Run: headless pygame with SDL's dummy video driver; simulated clock (each Clock.tick advances the game by its frame time, no real sleeping); random seed 0; keys injected as events and as key.get_pressed() state; mouse plan: one left click at the window centre at the start of phase 2, then a move to the lower-right quarter at the start of phase 3.
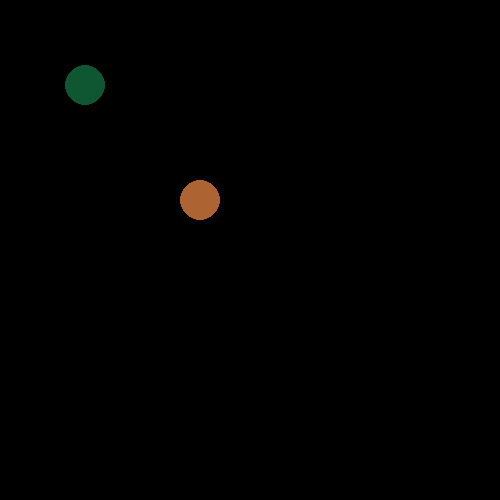
Frame 1 of 4 · flips 1–60 · no input
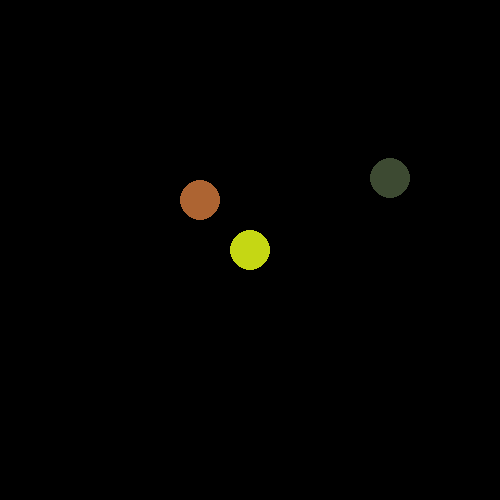
Frame 2 of 4 · flips 61–180 · clicked the window centre · tapped SPACE, RETURN · held RIGHT (→), D
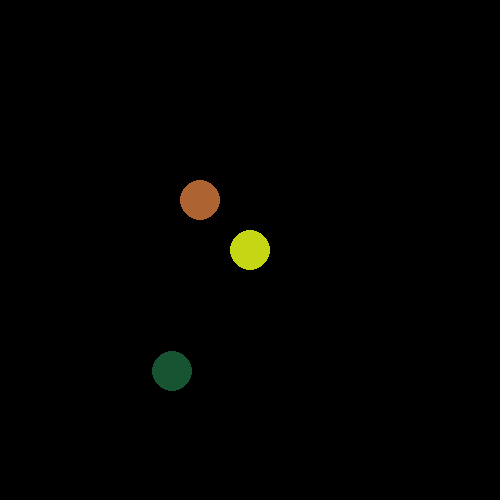
Frame 3 of 4 · flips 181–300 · moved the mouse to the lower-right quarter · held DOWN (↓), S
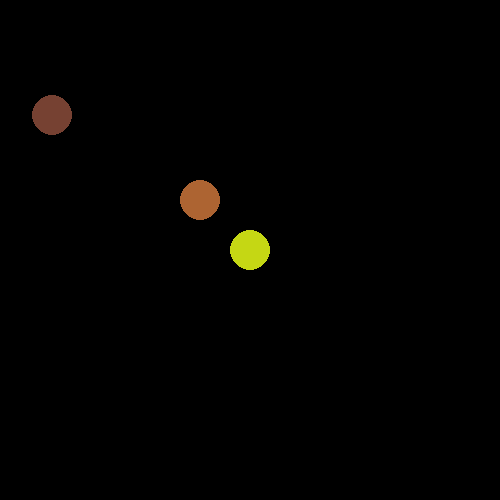
Frame 4 of 4 · flips 301–420 · held LEFT (←), A, UP (↑), W

The pygame program that drew these frames:

import sys
import pygame
from random import randint

pygame.init()

width = 500
height = 500

screen = pygame.display.set_mode((width, height))
pygame.display.set_caption('YAHOOOO')
clock = pygame.time.Clock()

x = 30
y = 30
vx = 50
vy = 50
a = 5

x2 = 200
y2 = 200
vx2 = 0
vy2 = 0

sticks = 0
circles = []
while True:
    dt = clock.tick(50) / 1000.0

    for event in pygame.event.get():
        if event.type == pygame.QUIT:
            sys.exit()
        elif (event.type == pygame.MOUSEBUTTONUP) and (event.button == 1):
            circles.append({'color': (randint(0, 255),
                                      randint(0, 255),
                                      randint(0, 255)),
                            'pos': pygame.mouse.get_pos(),
                            'r': 20})

    x += vx * dt
    y += vy * dt

    if not (20 < x < width - 20):
        vx = -vx

    if not (20 < y < height - 20):
        vy = -vy

    if pygame.key.get_pressed()[pygame.K_UP]:
        vy -= a

    if pygame.key.get_pressed()[pygame.K_DOWN]:
        vy += a

    if pygame.key.get_pressed()[pygame.K_LEFT]:
        vx -= a

    if pygame.key.get_pressed()[pygame.K_RIGHT]:
        vx += a

    fx = -vx * abs(vx) * 0.00005
    fy = -vy * abs(vy) * 0.00005
    vx += fx
    vy += fy

    if not (20 < x2 < width - 20):
        vx2 = -vx2

    if not (20 < y2 < height - 20):
        vy2 = -vy2

    x2 += vx2 * dt
    y2 += vy2 * dt

    if ((x - x2)**2 + (y - y2)**2)**0.5 <= 40:
        # Код соударения
        if not sticks:
            sticks = 1
            c = (x2 - x, y2 - y)
            cos_cx = abs(c[0]) / (c[0]**2 + c[1]**2)**0.5
            cos_cy = abs(c[1]) / (c[0]**2 + c[1]**2)**0.5
            vx, vy, vx2, vy2 = \
                vx - vx * cos_cx + vx2 * cos_cx, \
                vy - vy * cos_cy + vy2 * cos_cy, \
                vx2 - vx2 * cos_cx + vx * cos_cx, \
                vy2 - vy2 * cos_cy + vy * cos_cy
    else:
        sticks = 0

    screen.fill((0, 0, 0))

    for circle in circles:
        pygame.draw.circle(screen, circle['color'], circle['pos'], circle['r'])

    v = (vx**2 + vy**2)**0.5
    pygame.draw.circle(screen, (v**2 / 255 if v**2 / 255 < 255 else 255,
                                100 - v / 5 if 100 - v / 5 > 0 else 0,
                                50), (int(x), int(y)), 20)

    pygame.draw.circle(screen, (173,
                                100,
                                50), (int(x2), int(y2)), 20)

    pygame.display.flip()
